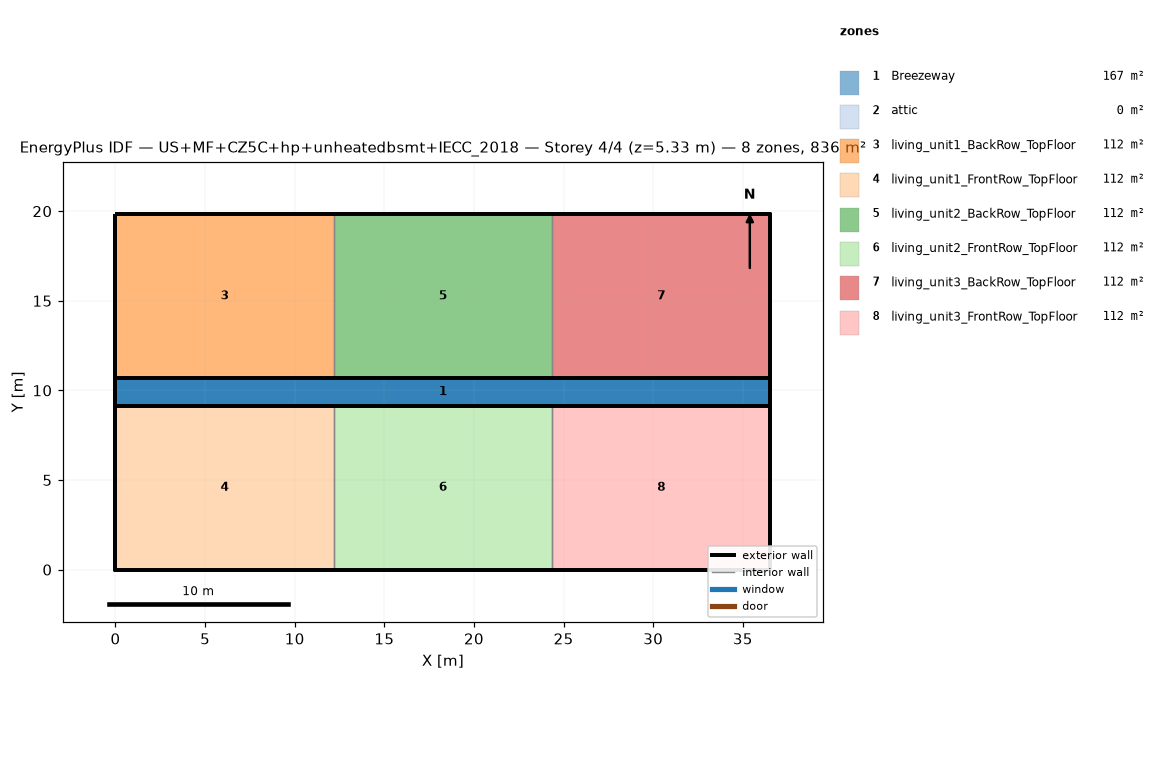
=== STOREY PLAN SPEC (per zone: floor XY polygon, exterior-wall plan segments, windows/doors) ===
zone 1: Breezeway  (167.0 m²)
  floor: (36.54, 9.16) (0.00, 9.16) (0.00, 10.68) (36.54, 10.68)
  floor: (36.54, 9.16) (0.00, 9.16) (0.00, 10.68) (36.54, 10.68)
  floor: (36.54, 9.16) (0.00, 9.16) (0.00, 10.68) (36.54, 10.68)
zone 2: attic  (0.0 m²)
  exterior wall: (36.54, 0.00) – (36.54, 19.84) – (36.54, 9.92)  [29.8 m]
  exterior wall: (0.00, 19.84) – (0.00, 0.00) – (0.00, 9.92)  [29.8 m]
zone 3: living_unit1_BackRow_TopFloor  (111.5 m²)
  floor: (12.18, 10.68) (0.00, 10.68) (0.00, 19.84) (12.18, 19.84)
  exterior wall: (12.18, 19.84) – (0.00, 19.84)  [12.2 m]
  exterior wall: (0.00, 19.84) – (0.00, 10.68)  [9.2 m]
  exterior wall: (0.00, 10.68) – (12.18, 10.68)  [12.2 m]
  interior walls: 1
zone 4: living_unit1_FrontRow_TopFloor  (111.5 m²)
  floor: (12.18, 0.00) (0.00, 0.00) (0.00, 9.16) (12.18, 9.16)
  exterior wall: (0.00, 0.00) – (12.18, 0.00)  [12.2 m]
  exterior wall: (0.00, 9.16) – (0.00, 0.00)  [9.2 m]
  exterior wall: (12.18, 9.16) – (0.00, 9.16)  [12.2 m]
  interior walls: 1
zone 5: living_unit2_BackRow_TopFloor  (111.5 m²)
  floor: (24.36, 10.68) (12.18, 10.68) (12.18, 19.84) (24.36, 19.84)
  exterior wall: (12.18, 10.68) – (24.36, 10.68)  [12.2 m]
  exterior wall: (24.36, 19.84) – (12.18, 19.84)  [12.2 m]
  interior walls: 2
zone 6: living_unit2_FrontRow_TopFloor  (111.5 m²)
  floor: (24.36, 0.00) (12.18, 0.00) (12.18, 9.16) (24.36, 9.16)
  exterior wall: (12.18, 0.00) – (24.36, 0.00)  [12.2 m]
  exterior wall: (24.36, 9.16) – (12.18, 9.16)  [12.2 m]
  interior walls: 2
zone 7: living_unit3_BackRow_TopFloor  (111.5 m²)
  floor: (36.54, 10.68) (24.36, 10.68) (24.36, 19.84) (36.54, 19.84)
  exterior wall: (36.54, 10.68) – (36.54, 19.84)  [9.2 m]
  exterior wall: (36.54, 19.84) – (24.36, 19.84)  [12.2 m]
  exterior wall: (24.36, 10.68) – (36.54, 10.68)  [12.2 m]
  interior walls: 1
zone 8: living_unit3_FrontRow_TopFloor  (111.5 m²)
  floor: (36.54, 0.00) (24.36, 0.00) (24.36, 9.16) (36.54, 9.16)
  exterior wall: (24.36, 0.00) – (36.54, 0.00)  [12.2 m]
  exterior wall: (36.54, 0.00) – (36.54, 9.16)  [9.2 m]
  exterior wall: (36.54, 9.16) – (24.36, 9.16)  [12.2 m]
  interior walls: 1

=== DERIVED (storey summary) ===
Building: US+MF+CZ5C+hp+unheatedbsmt+IECC_2018
Storey: 4 of 4  (floor level z = 5.33 m)
Storey gross floor area: 836.2 m²
Zones on this storey: 8
  - Breezeway: floor 167.0 m²
  - attic: floor 0.0 m²; exterior wall 59.5 m (81.9 m²); WWR 0.0%
  - living_unit1_BackRow_TopFloor: floor 111.5 m²; exterior wall 33.5 m (86.9 m²); WWR 0.0%
  - living_unit1_FrontRow_TopFloor: floor 111.5 m²; exterior wall 33.5 m (86.9 m²); WWR 0.0%
  - living_unit2_BackRow_TopFloor: floor 111.5 m²; exterior wall 24.4 m (63.1 m²); WWR 0.0%
  - living_unit2_FrontRow_TopFloor: floor 111.5 m²; exterior wall 24.4 m (63.1 m²); WWR 0.0%
  - living_unit3_BackRow_TopFloor: floor 111.5 m²; exterior wall 33.5 m (86.9 m²); WWR 0.0%
  - living_unit3_FrontRow_TopFloor: floor 111.5 m²; exterior wall 33.5 m (86.9 m²); WWR 0.0%
Zone adjacency (shared interzone walls):
  - living_unit1_BackRow_TopFloor ↔ living_unit2_BackRow_TopFloor
  - living_unit1_FrontRow_TopFloor ↔ living_unit2_FrontRow_TopFloor
  - living_unit2_BackRow_TopFloor ↔ living_unit3_BackRow_TopFloor
  - living_unit2_FrontRow_TopFloor ↔ living_unit3_FrontRow_TopFloor